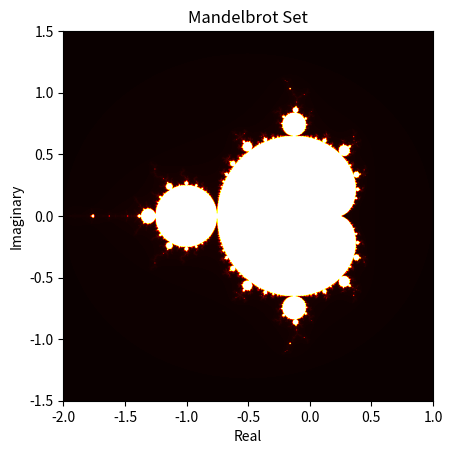

This chart was generated by the following Python code:
import numpy as np
import matplotlib.pyplot as plt
#maths
def mandelbrot(c, max_iter):
    z = 0
    n = 0
    while abs(z) <= 2 and n < max_iter:
        z = z*z + c
        n += 1
    return n

def mandelbrot_set(width, height, xmin, xmax, ymin, ymax, max_iter):
    mandelbrot_image = np.zeros((height, width))
    for x in range(width):
        for y in range(height):
            real = xmin + (xmax - xmin) * x / (width - 1)
            imaginary = ymin + (ymax - ymin) * y / (height - 1)
            c = complex(real, imaginary)
            mandelbrot_image[y, x] = mandelbrot(c, max_iter)
    return mandelbrot_image
#table
def plot_mandelbrot(width, height, xmin, xmax, ymin, ymax, max_iter):
    mandelbrot_image = mandelbrot_set(width, height, xmin, xmax, ymin, ymax, max_iter)
    plt.imshow(mandelbrot_image, cmap='hot', extent=(xmin, xmax, ymin, ymax))
    plt.title('Mandelbrot Set')
    plt.xlabel('Real')
    plt.ylabel('Imaginary')
    plt.show()
#settings
width = 1000
height = 1000
xmin, xmax = -2.0, 1.0
ymin, ymax = -1.5, 1.5
max_iter = 500 

plot_mandelbrot(width, height, xmin, xmax, ymin, ymax, max_iter)
